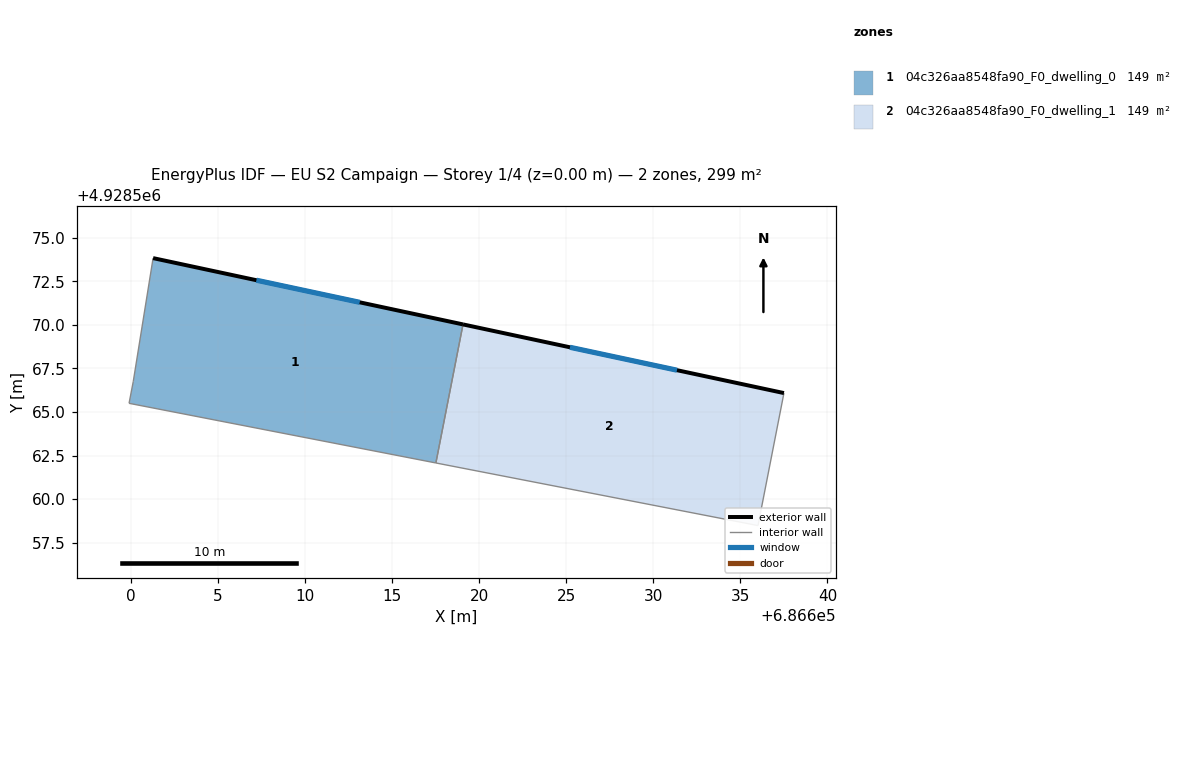
=== STOREY PLAN SPEC (per zone: floor XY polygon, exterior-wall plan segments, windows/doors) ===
zone 1: 04c326aa8548fa90_F0_dwelling_0  (149.5 m²)
  floor: (686619.07, 4928570.03) (686617.51, 4928562.07) (686599.89, 4928565.50) (686600.13, 4928566.75) (686601.27, 4928573.84)
  exterior wall: (686619.07, 4928570.03) – (686601.27, 4928573.84)  [18.2 m]
    window: (686613.14, 4928571.30) – (686607.20, 4928572.57)  [6.1 m²]
  interior walls: 4
zone 2: 04c326aa8548fa90_F0_dwelling_1  (149.5 m²)
  floor: (686637.50, 4928566.09) (686636.01, 4928558.48) (686617.51, 4928562.07) (686619.07, 4928570.03)
  exterior wall: (686637.50, 4928566.09) – (686619.07, 4928570.03)  [18.8 m]
    window: (686631.36, 4928567.40) – (686625.21, 4928568.72)  [6.3 m²]
  interior walls: 3

=== DERIVED (storey summary) ===
Building: EU S2 Campaign
Storey: 1 of 4  (floor level z = 0.00 m)
Storey gross floor area: 298.9 m²
Zones on this storey: 2
  - 04c326aa8548fa90_F0_dwelling_0: floor 149.5 m²; exterior wall 18.2 m (54.6 m²); 1 window(s) 6.1 m²; WWR 11.1%
  - 04c326aa8548fa90_F0_dwelling_1: floor 149.5 m²; exterior wall 18.8 m (56.5 m²); 1 window(s) 6.3 m²; WWR 11.1%
Zone adjacency (shared interzone walls):
  - 04c326aa8548fa90_F0_dwelling_0 ↔ 04c326aa8548fa90_F0_dwelling_1